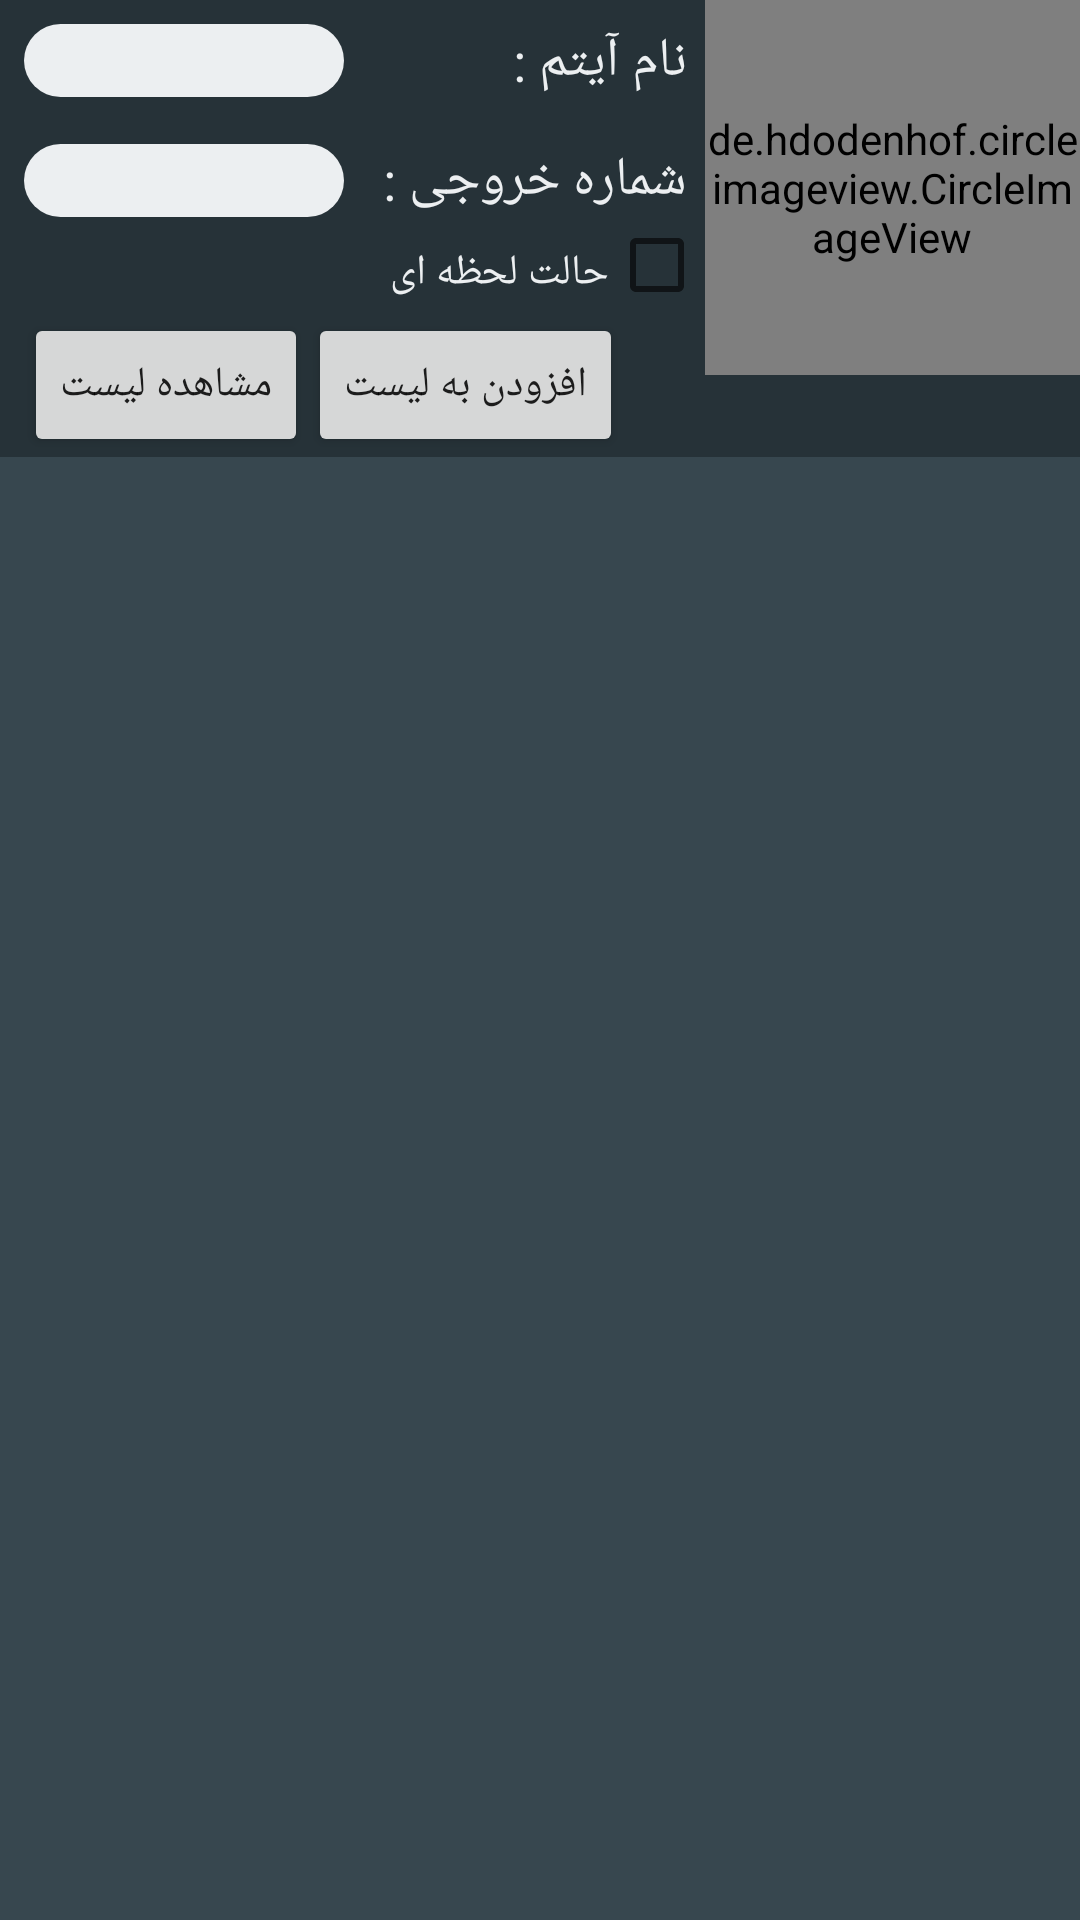

This screen was rendered from an Android layout file. Write that file and the resources it references.
<!-- AndroidManifest.xml: application theme AppTheme -->
<!-- res/layout/activity_home_items.xml -->
<?xml version="1.0" encoding="utf-8"?>
<RelativeLayout xmlns:android="http://schemas.android.com/apk/res/android"
    xmlns:app="http://schemas.android.com/apk/res-auto"
    xmlns:tools="http://schemas.android.com/tools"
    android:id="@+id/activity_main"
    android:layout_width="match_parent"
    android:layout_height="match_parent"
    android:background="@color/blue_grey_900">

    <LinearLayout
        android:layout_width="match_parent"
        android:layout_height="match_parent"
        android:layout_alignParentLeft="true"
        android:layout_alignParentTop="true"
        android:orientation="vertical">

        <RelativeLayout
            android:layout_width="match_parent"
            android:layout_height="wrap_content"
            android:layout_marginLeft="8dp">

            <de.hdodenhof.circleimageview.CircleImageView
                app:civ_border_width="2dp"
                app:civ_border_color="#8E24AA"
                android:id="@+id/imageView1"
                android:layout_width="125dp"
                android:layout_height="125dp"
                android:layout_alignParentRight="true"
                android:src="@drawable/download" />

            <TextView
                android:id="@+id/txtn"
                android:layout_width="wrap_content"
                android:layout_height="wrap_content"
                android:layout_marginTop="8dp"
                android:layout_marginRight="6dp"

                android:layout_toLeftOf="@id/imageView1"
                android:text="نام آیتم : "
                android:textColor="@color/blue_grey_50"
                android:textSize="18dp" />

            <EditText
                android:id="@+id/name"
                android:layout_width="150dp"
                android:layout_height="wrap_content"
                android:layout_alignRight="@+id/edtnumber"
                android:layout_marginTop="8dp"
                android:background="@drawable/btnlogin"
                android:gravity="right"
                android:inputType="text"
                android:paddingRight="7dp" />

            <TextView
                android:id="@+id/txtnum"
                android:layout_width="wrap_content"
                android:layout_height="wrap_content"
                android:layout_below="@id/txtn"
                android:layout_marginTop="15dp"
                android:layout_marginRight="6dp"
                android:layout_toLeftOf="@id/imageView1"
                android:text="شماره خروجی :   "
                android:textColor="@color/blue_grey_50"
                android:textSize="18dp" />

            <EditText
                android:id="@+id/edtnumber"
                android:layout_width="150dp"
                android:layout_height="wrap_content"
                android:layout_alignBottom="@id/txtnum"
                android:layout_toLeftOf="@id/txtnum"
                android:background="@drawable/btnlogin"
                android:gravity="right"
                android:inputType="number"
                android:paddingRight="7dp"
                />
            <CheckBox
                android:id="@+id/chek"
                android:layout_width="wrap_content"
                android:layout_height="wrap_content"
                android:layout_below="@id/txtnum"
                android:layout_toLeftOf="@id/imageView1"/>
            <EditText
                android:visibility="gone"
                android:id="@+id/edtmoment"
                android:layout_marginRight="5dp"
                android:layout_width="150dp"
                android:layout_marginTop="7dp"
                android:layout_height="wrap_content"
                android:layout_below="@+id/edtnumber"
                android:layout_toLeftOf="@id/txtmoment"
                android:background="@drawable/btnlogin"
                android:gravity="right"
                android:inputType="number"
                android:paddingRight="7dp" />

            <TextView
                android:layout_width="wrap_content"
                android:layout_height="wrap_content"
                android:text="حالت لحظه ای   "
                android:id="@+id/txtmoment"
                android:textColor="@color/blue_grey_50"
                android:layout_marginTop="9dp"
                android:layout_below="@id/txtnum"
                android:layout_toLeftOf="@id/chek"/>
            <LinearLayout
                android:layout_width="wrap_content"
                android:layout_height="wrap_content"
                android:layout_below="@+id/chek"
                android:layout_alignLeft="@id/edtnumber"
                android:orientation="horizontal">

                <Button
                    android:id="@+id/btnListI"
                    android:layout_width="wrap_content"
                    android:layout_height="wrap_content"
                    android:text="مشاهده لیست" />

                <Button
                    android:id="@+id/btnAddI"
                    android:layout_width="wrap_content"
                    android:layout_height="wrap_content"
                    android:text="افزودن به لیست" />
            </LinearLayout>
        </RelativeLayout>

        <ScrollView
            android:layout_width="match_parent"
            android:layout_height="match_parent"
            android:background="@color/blue_grey_800">

            <LinearLayout
                android:layout_width="match_parent"
                android:layout_height="match_parent"
                android:orientation="vertical">

                <android.support.v7.widget.RecyclerView
                    android:id="@+id/recycleview1"
                    android:layout_width="match_parent"
                    android:layout_height="match_parent">

                </android.support.v7.widget.RecyclerView>
            </LinearLayout>
        </ScrollView>

    </LinearLayout>

</RelativeLayout>
<!-- resources referenced by this layout -->
<resources>
  <color name="blue_grey_50">#ECEFF1</color>
  <color name="blue_grey_800">#37474F</color>
  <color name="blue_grey_900">#263238</color>
  <!-- drawable btnlogin (drawable) -->
  <?xml version="1.0" encoding="utf-8"?>
  <shape xmlns:android="http://schemas.android.com/apk/res/android">
  <solid android:color="@color/blue_grey_50" ></solid>
      <corners android:radius="18dp"/>
      >
  </shape>
  <!-- drawable download: png bitmap (drawable, 4560 bytes) -->
  <style name="AppTheme" parent="Theme.AppCompat.Light.DarkActionBar">
          
          <item name="colorPrimary">#302e33</item>
          <item name="colorPrimaryDark">@color/colorPrimaryDark</item>
          <item name="colorAccent">@color/colorAccent</item>
  
      </style>
  <color name="colorPrimaryDark">#1565C0</color>
  <color name="colorAccent">#FF4081</color>
</resources>
